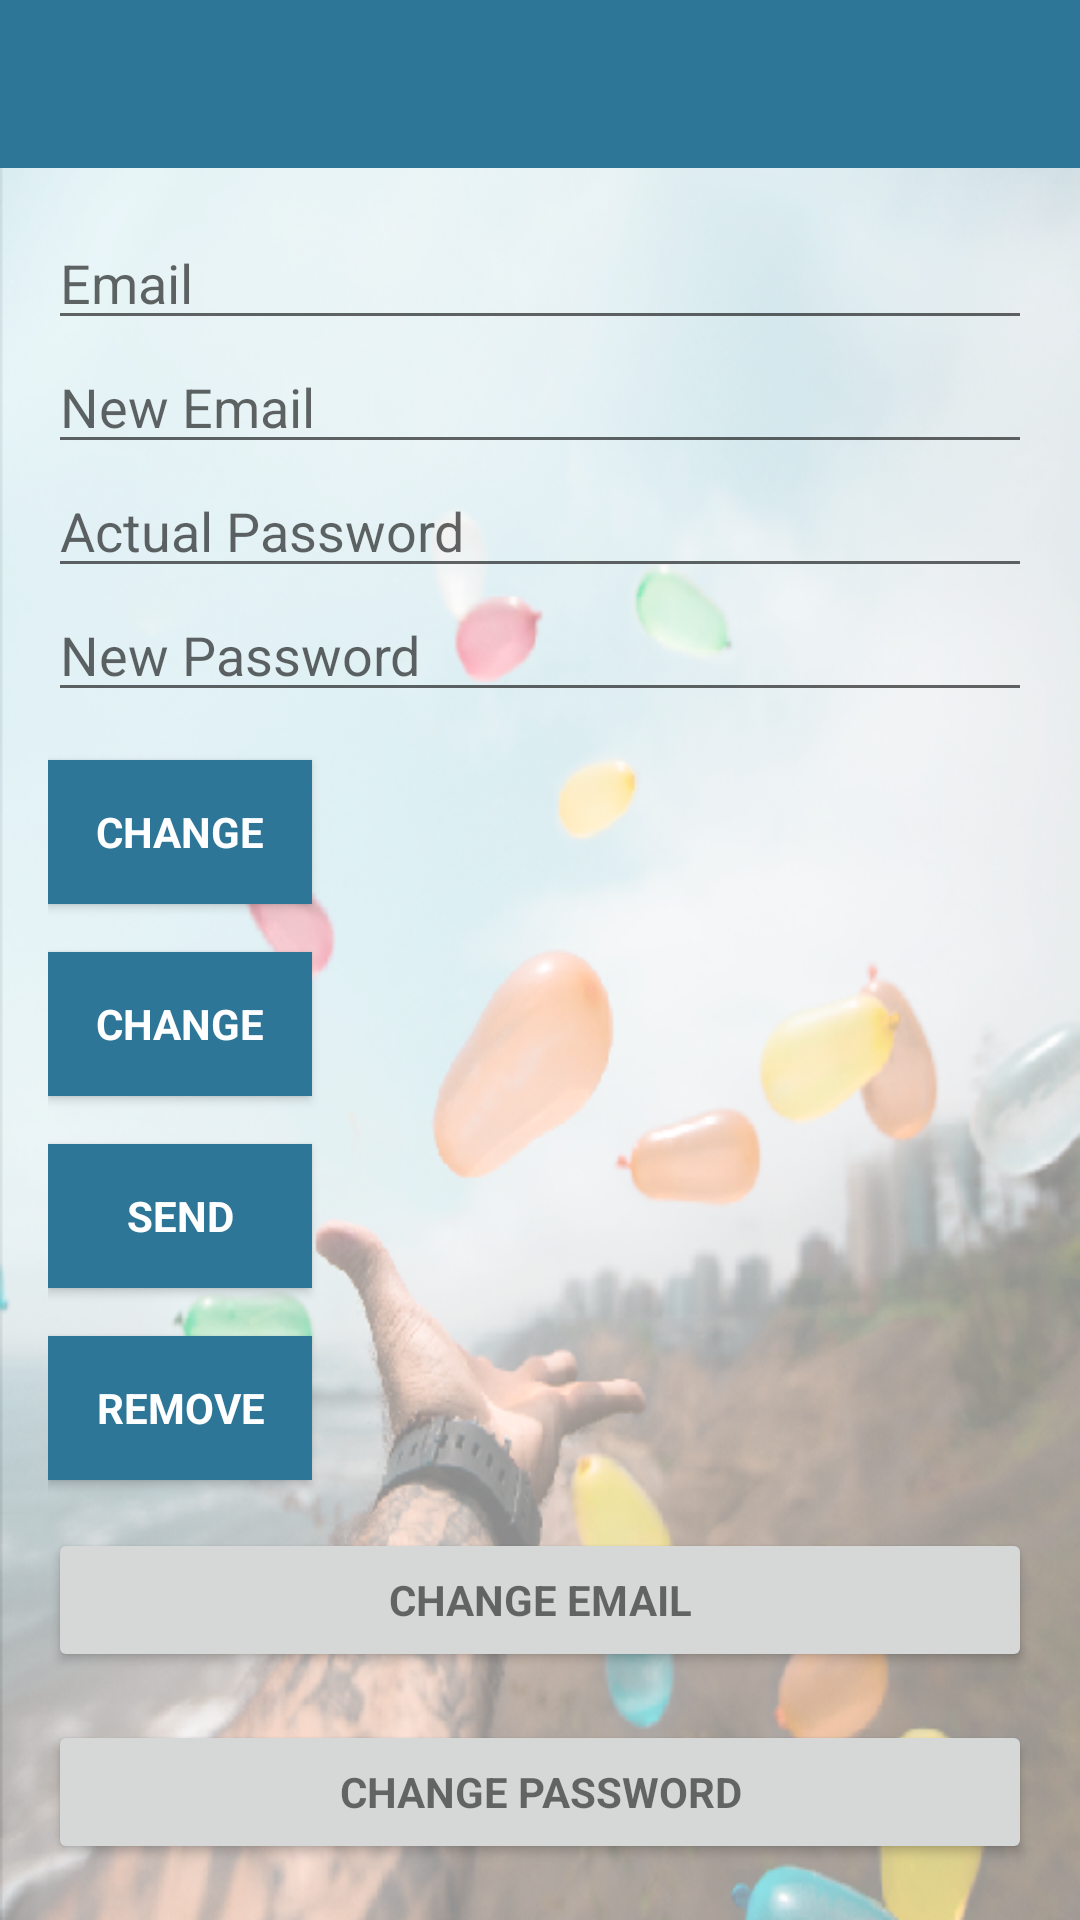

Android layout source for this screen:
<!-- AndroidManifest.xml: application theme AppTheme -->
<!-- res/layout/activity_my_account.xml -->
<?xml version="1.0" encoding="utf-8"?>

<android.support.design.widget.CoordinatorLayout xmlns:android="http://schemas.android.com/apk/res/android"
    xmlns:app="http://schemas.android.com/apk/res-auto"
    xmlns:tools="http://schemas.android.com/tools"
    android:layout_width="match_parent"
    android:layout_height="match_parent"
    android:fitsSystemWindows="true"
    android:background="@drawable/give_transp"
    tools:context=".Activity.MyAccountActivity">

    <android.support.design.widget.AppBarLayout
        android:layout_width="match_parent"
        android:layout_height="wrap_content"
        android:theme="@style/AppTheme.AppBarOverlay"
        app:elevation="0dp">

        <android.support.v7.widget.Toolbar
            android:id="@+id/toolbar"
            android:layout_width="match_parent"
            android:layout_height="?attr/actionBarSize"
            android:background="?attr/colorPrimaryDark"
            app:layout_scrollFlags="scroll|enterAlways"
            app:popupTheme="@style/AppTheme.PopupOverlay" />

    </android.support.design.widget.AppBarLayout>

    <LinearLayout
        android:layout_width="match_parent"
        android:layout_height="wrap_content"
        android:orientation="vertical"
        android:paddingBottom="@dimen/activity_vertical_margin"
        android:paddingLeft="@dimen/activity_horizontal_margin"
        android:paddingRight="@dimen/activity_horizontal_margin"
        android:paddingTop="@dimen/activity_vertical_margin"
        app:layout_behavior="@string/appbar_scrolling_view_behavior">

        <EditText
            android:id="@+id/old_email"
            android:layout_width="match_parent"
            android:layout_height="wrap_content"
            android:hint="@string/hint_email"
            android:inputType="textEmailAddress"
            android:maxLines="1"
            android:singleLine="true" />

        <EditText
            android:id="@+id/new_email"
            android:layout_width="match_parent"
            android:layout_height="wrap_content"
            android:hint="@string/hint_new_email"
            android:inputType="textEmailAddress"
            android:maxLines="1"
            android:singleLine="true" />

        <EditText
            android:id="@+id/password"
            android:layout_width="match_parent"
            android:layout_height="wrap_content"
            android:focusableInTouchMode="true"
            android:hint="@string/prompt_password"
            android:imeActionId="6"
            android:imeOptions="actionUnspecified"
            android:inputType="textPassword"
            android:maxLines="1"
            android:singleLine="true" />

        <EditText
            android:id="@+id/newPassword"
            android:layout_width="match_parent"
            android:layout_height="wrap_content"
            android:focusableInTouchMode="true"
            android:hint="@string/new_pass"
            android:imeActionId="6"
            android:imeOptions="actionUnspecified"
            android:inputType="textPassword"
            android:maxLines="1"
            android:singleLine="true" />

        <Button
            android:id="@+id/changeEmail"
            style="?android:textAppearanceSmall"
            android:layout_width="wrap_content"
            android:layout_height="wrap_content"
            android:layout_marginTop="16dp"
            android:background="@color/colorPrimaryDark"
            android:text="@string/btn_change"
            android:textColor="@android:color/white"
            android:textStyle="bold" />

        <Button
            android:id="@+id/changePass"
            style="?android:textAppearanceSmall"
            android:layout_width="wrap_content"
            android:layout_height="wrap_content"
            android:layout_marginTop="16dp"
            android:background="@color/colorPrimaryDark"
            android:text="@string/btn_change"
            android:textColor="@android:color/white"
            android:textStyle="bold" />

        <Button
            android:id="@+id/send"
            style="?android:textAppearanceSmall"
            android:layout_width="wrap_content"
            android:layout_height="wrap_content"
            android:layout_marginTop="16dp"
            android:background="@color/colorPrimaryDark"
            android:text="@string/btn_send"
            android:textColor="@android:color/white"
            android:textStyle="bold" />

        <ProgressBar
            android:id="@+id/progressBar"
            android:layout_width="30dp"
            android:layout_height="30dp"
            android:visibility="gone" />

        <Button
            android:id="@+id/remove"
            style="?android:textAppearanceSmall"
            android:layout_width="wrap_content"
            android:layout_height="wrap_content"
            android:layout_marginTop="16dp"
            android:background="@color/colorPrimaryDark"
            android:text="@string/btn_remove"
            android:textColor="@android:color/white"
            android:textStyle="bold" />

        <Button
            android:id="@+id/change_email_button"
            style="?android:textAppearanceSmall"
            android:layout_width="match_parent"
            android:layout_height="wrap_content"
            android:layout_marginTop="16dp"
            android:text="@string/change_email"
            android:textStyle="bold" />

        <Button
            android:id="@+id/change_password_button"
            style="?android:textAppearanceSmall"
            android:layout_width="match_parent"
            android:layout_height="wrap_content"
            android:layout_marginTop="16dp"
            android:text="@string/change_password"
            android:textStyle="bold" />

        <Button
            android:id="@+id/sending_pass_reset_button"
            style="?android:textAppearanceSmall"
            android:layout_width="match_parent"
            android:layout_height="wrap_content"
            android:layout_marginTop="16dp"
            android:text="@string/send_password_reset_email"
            android:textStyle="bold" />

        <Button
            android:id="@+id/remove_user_button"
            style="?android:textAppearanceSmall"
            android:layout_width="match_parent"
            android:layout_height="wrap_content"
            android:layout_marginTop="16dp"
            android:text="@string/remove_user"
            android:textStyle="bold" />

        <Button
            android:id="@+id/sign_out"
            style="?android:textAppearanceSmall"
            android:layout_width="match_parent"
            android:layout_height="wrap_content"
            android:layout_marginTop="16dp"
            android:background="@color/colorPrimary"
            android:text="@string/btn_sign_out"
            android:textColor="@android:color/white"
            android:textStyle="bold" />

    </LinearLayout>

</android.support.design.widget.CoordinatorLayout>
<!-- resources referenced by this layout -->
<resources>
  <color name="colorPrimary">#3895BC</color>
  <color name="colorPrimaryDark">#2E7698</color>
  <dimen name="activity_horizontal_margin">16dp</dimen>
  <dimen name="activity_vertical_margin">16dp</dimen>
  <!-- drawable give_transp: png bitmap (drawable, 433225 bytes) -->
  <string name="btn_change">Change</string>
  <string name="btn_remove">Remove</string>
  <string name="btn_send">Send</string>
  <string name="btn_sign_out">Sign Out</string>
  <string name="change_email">Change Email</string>
  <string name="change_password">Change Password</string>
  <string name="hint_email">Email</string>
  <string name="hint_new_email">New Email</string>
  <string name="new_pass">New Password</string>
  <string name="prompt_password">Actual Password</string>
  <string name="remove_user">Remove user</string>
  <string name="send_password_reset_email">Send Password reset email</string>
  <style name="AppTheme.AppBarOverlay" parent="ThemeOverlay.AppCompat.Dark.ActionBar" />
  <style name="AppTheme.PopupOverlay" parent="ThemeOverlay.AppCompat.Light" />
  <style name="AppTheme" parent="Theme.AppCompat.Light.DarkActionBar">
          
          <item name="colorPrimary">@color/prjBleu</item>
          <item name="colorPrimaryDark">@color/prjBleuDark</item>
          <item name="colorAccent">@color/prjOrange</item>
      </style>
  <color name="prjBleu">#3895BC</color>
  <color name="prjBleuDark">#2E7698</color>
  <color name="prjOrange">#efa356</color>
</resources>
